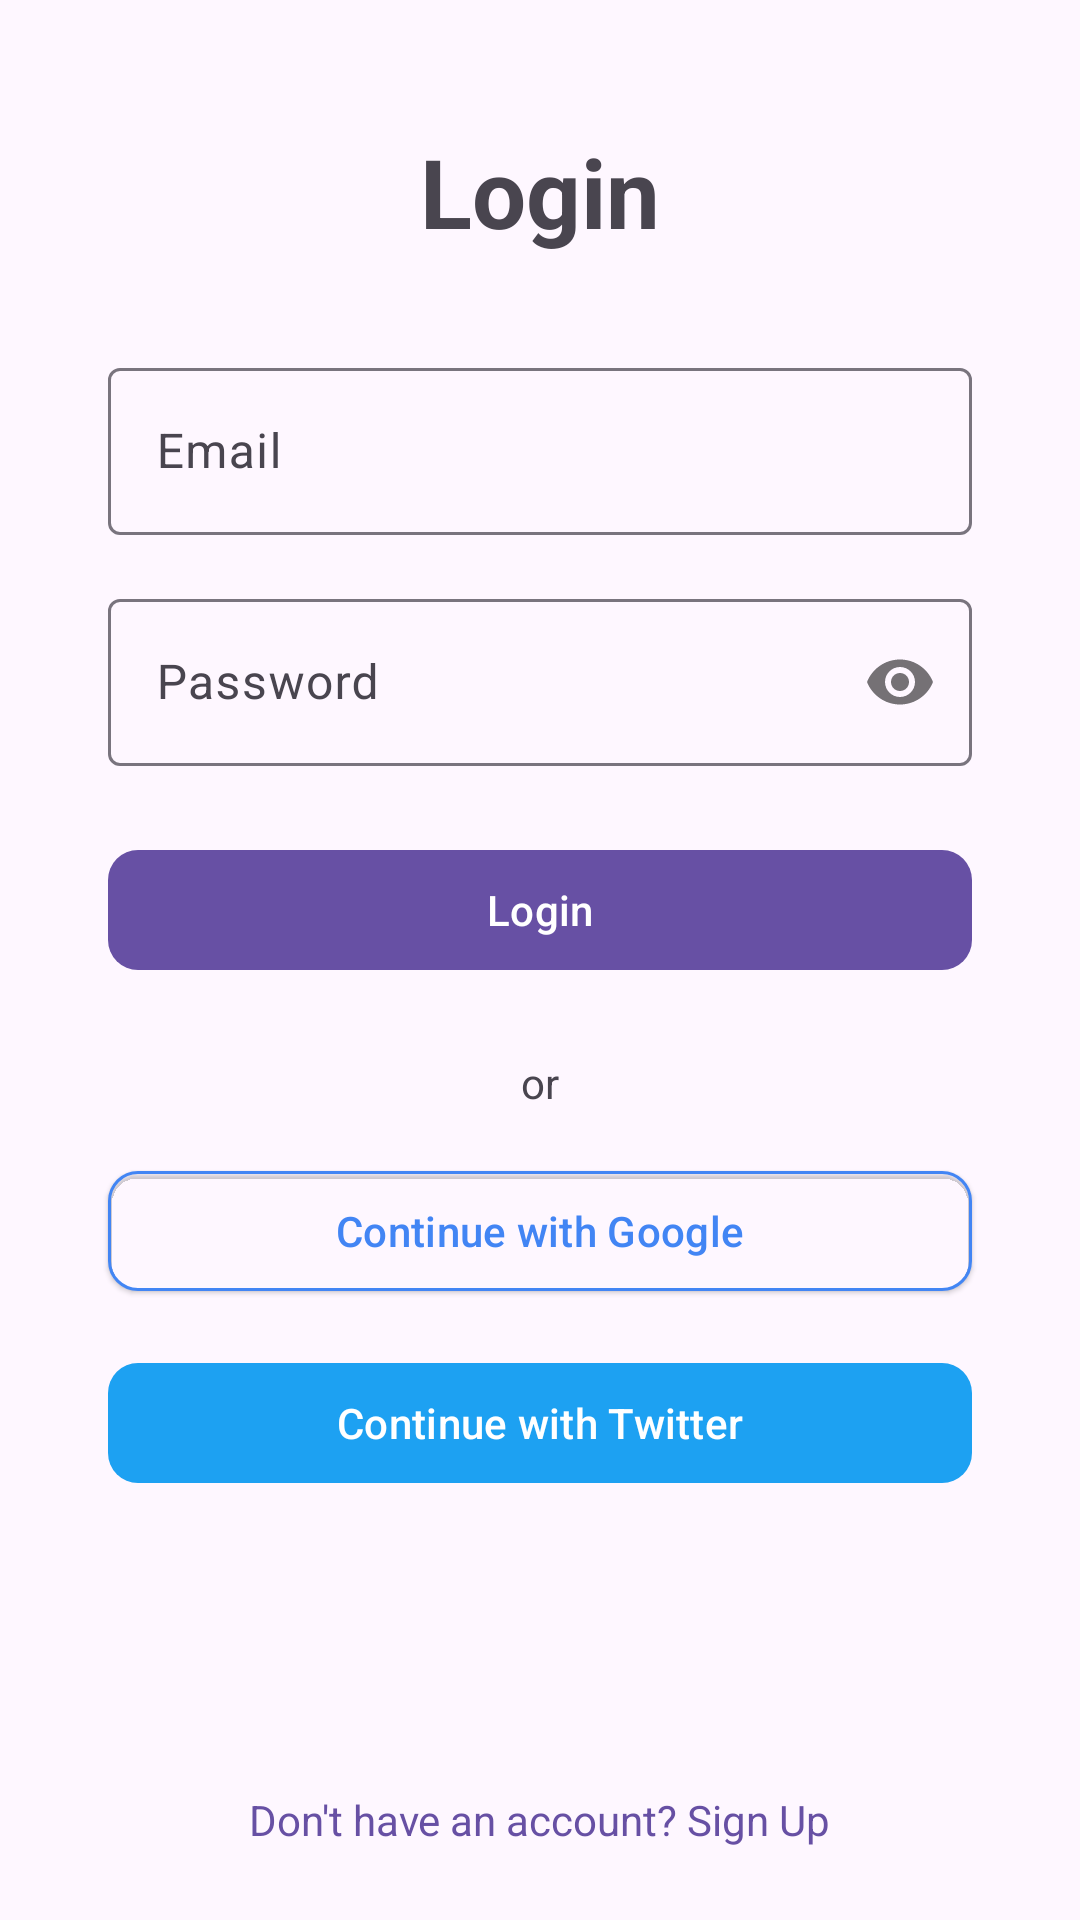

Write the Android layout XML for this screen, with the resource values it uses.
<!-- AndroidManifest.xml: activity theme Theme.OfflineFirst -->
<!-- res/layout/activity_login.xml -->
<?xml version="1.0" encoding="utf-8"?>
<androidx.constraintlayout.widget.ConstraintLayout
    xmlns:android="http://schemas.android.com/apk/res/android"
    xmlns:app="http://schemas.android.com/apk/res-auto"
    xmlns:tools="http://schemas.android.com/tools"
    android:id="@+id/root"
    android:layout_width="match_parent"
    android:layout_height="match_parent"
    tools:context=".ui.screens.login.LoginActivity">

    <androidx.constraintlayout.widget.Guideline
        android:id="@+id/guidelineStart"
        android:layout_width="wrap_content"
        android:layout_height="wrap_content"
        android:orientation="vertical"
        app:layout_constraintGuide_percent="0.10" />

    <androidx.constraintlayout.widget.Guideline
        android:id="@+id/guidelineEnd"
        android:layout_width="wrap_content"
        android:layout_height="wrap_content"
        android:orientation="vertical"
        app:layout_constraintGuide_percent="0.90" />

    <TextView
        android:id="@+id/textTitle"
        android:layout_width="wrap_content"
        android:layout_height="wrap_content"
        android:text="@string/login"
        android:textSize="32sp"
        android:textStyle="bold"
        app:layout_constraintEnd_toEndOf="parent"
        app:layout_constraintStart_toStartOf="parent"
        app:layout_constraintTop_toTopOf="parent"
        app:layout_constraintBottom_toTopOf="@id/inputUsername"
        app:layout_constraintVertical_chainStyle="packed"
        app:layout_constraintVertical_bias="0.3" />

    <com.google.android.material.textfield.TextInputLayout
        android:id="@+id/inputUsername"
        style="@style/Widget.Material3.TextInputLayout.OutlinedBox"
        android:layout_width="0dp"
        android:layout_height="wrap_content"
        android:layout_marginTop="32dp"
        android:hint="@string/hint_username"
        app:layout_constraintEnd_toStartOf="@id/guidelineEnd"
        app:layout_constraintStart_toEndOf="@id/guidelineStart"
        app:layout_constraintTop_toBottomOf="@id/textTitle"
        app:layout_constraintBottom_toTopOf="@id/inputPassword">

        <com.google.android.material.textfield.TextInputEditText
            android:layout_width="match_parent"
            android:layout_height="wrap_content"
            android:inputType="textEmailAddress"
            android:singleLine="true" />

    </com.google.android.material.textfield.TextInputLayout>

    <com.google.android.material.textfield.TextInputLayout
        android:id="@+id/inputPassword"
        style="@style/Widget.Material3.TextInputLayout.OutlinedBox"
        android:layout_width="0dp"
        android:layout_height="wrap_content"
        android:layout_marginTop="16dp"
        android:hint="@string/hint_password"
        app:passwordToggleEnabled="true"
        app:layout_constraintEnd_toStartOf="@id/guidelineEnd"
        app:layout_constraintStart_toEndOf="@id/guidelineStart"
        app:layout_constraintTop_toBottomOf="@id/inputUsername"
        app:layout_constraintBottom_toTopOf="@id/buttonLogin">

        <com.google.android.material.textfield.TextInputEditText
            android:layout_width="match_parent"
            android:layout_height="wrap_content"
            android:inputType="textPassword"
            android:singleLine="true" />

    </com.google.android.material.textfield.TextInputLayout>

    <com.google.android.material.button.MaterialButton
        android:id="@+id/buttonLogin"
        style="@style/Widget.App.Button.Pill"
        android:layout_width="0dp"
        android:layout_height="wrap_content"
        android:layout_marginTop="24dp"
        android:text="@string/login"
        app:layout_constraintEnd_toStartOf="@id/guidelineEnd"
        app:layout_constraintStart_toEndOf="@id/guidelineStart"
        app:layout_constraintTop_toBottomOf="@id/inputPassword"
        app:layout_constraintBottom_toTopOf="@id/textOr" />

    <TextView
        android:id="@+id/textOr"
        android:layout_width="wrap_content"
        android:layout_height="wrap_content"
        android:layout_marginTop="24dp"
        android:text="@string/or"
        android:textColor="?android:attr/textColorSecondary"
        app:layout_constraintEnd_toEndOf="parent"
        app:layout_constraintStart_toStartOf="parent"
        app:layout_constraintTop_toBottomOf="@id/buttonLogin"
        app:layout_constraintBottom_toTopOf="@id/buttonGoogle" />

    <com.google.android.material.button.MaterialButton
        android:id="@+id/buttonGoogle"
        style="@style/Widget.App.Button.Pill.Outlined"
        android:layout_width="0dp"
        android:layout_height="wrap_content"
        android:layout_marginTop="16dp"
        android:text="@string/login_google"
        android:textColor="#4285F4"
        app:layout_constraintBottom_toTopOf="@id/buttonTwitter"
        app:layout_constraintEnd_toStartOf="@id/guidelineEnd"
        app:layout_constraintHorizontal_bias="1.0"
        app:layout_constraintStart_toEndOf="@id/guidelineStart"
        app:layout_constraintTop_toBottomOf="@id/textOr"
        app:strokeColor="#4285F4" />

    <com.google.android.material.button.MaterialButton
        android:id="@+id/buttonTwitter"
        style="@style/Widget.App.Button.Pill"
        android:layout_width="0dp"
        android:layout_height="wrap_content"
        android:layout_marginTop="16dp"
        android:text="@string/login_twitter"
        app:backgroundTint="#1DA1F2"
        app:layout_constraintEnd_toStartOf="@id/guidelineEnd"
        app:layout_constraintStart_toEndOf="@id/guidelineStart"
        app:layout_constraintTop_toBottomOf="@id/buttonGoogle"
        app:layout_constraintBottom_toTopOf="@id/textSignUp" />

    <TextView
        android:id="@+id/textSignUp"
        android:layout_width="wrap_content"
        android:layout_height="wrap_content"
        android:layout_marginBottom="24dp"
        android:text="@string/no_account"
        android:textColor="?attr/colorPrimary"
        android:clickable="true"
        android:focusable="true"
        app:layout_constraintEnd_toEndOf="parent"
        app:layout_constraintStart_toStartOf="parent"
        app:layout_constraintBottom_toBottomOf="parent" />

</androidx.constraintlayout.widget.ConstraintLayout>
<!-- resources referenced by this layout -->
<resources>
  <string name="hint_password">Password</string>
  <string name="hint_username">Email</string>
  <string name="login">Login</string>
  <string name="login_google">Continue with Google</string>
  <string name="login_twitter">Continue with Twitter</string>
  <string name="no_account">Don\'t have an account? Sign Up</string>
  <string name="or">or</string>
  <style name="Widget.App.Button.Pill" parent="Widget.Material3.Button">
          <item name="cornerRadius">10dp</item>
          <item name="android:elevation">1dp</item>
      </style>
  <style name="Widget.App.Button.Pill.Outlined" parent="Widget.Material3.Button.OutlinedButton">
          <item name="cornerRadius">10dp</item>
          <item name="android:elevation">1dp</item>
      </style>
  <style name="Theme.OfflineFirst" parent="Base.Theme.OfflineFirst" />
  <style name="Base.Theme.OfflineFirst" parent="Theme.Material3.DayNight.NoActionBar">
          
          
      </style>
</resources>
